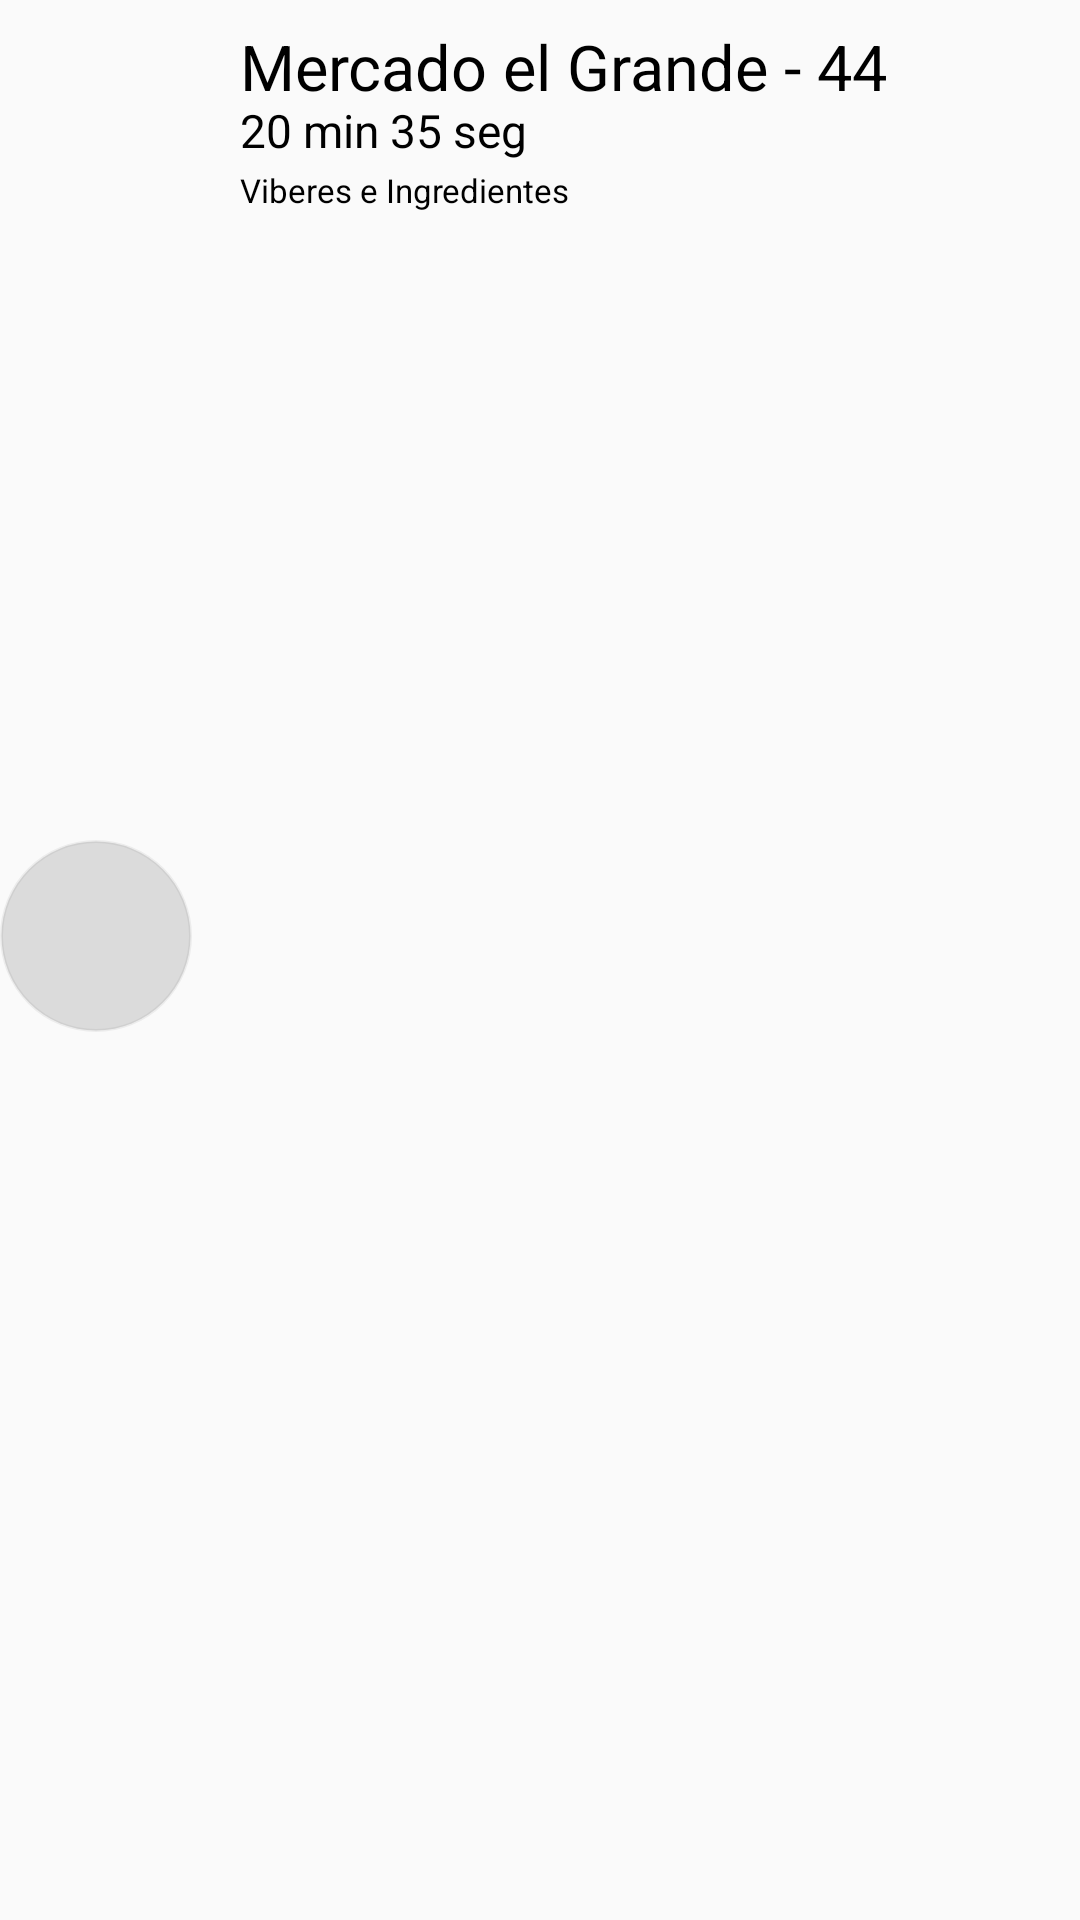

Layout XML and referenced resources for this Android screen:
<!-- AndroidManifest.xml: application theme AppTheme -->
<!-- res/layout/mercadolabel.xml -->
<?xml version="1.0" encoding="utf-8"?>
<LinearLayout
    android:orientation="vertical"
    xmlns:android="http://schemas.android.com/apk/res/android" android:layout_width="match_parent"
    android:layout_height="100dp">
    <LinearLayout
        android:orientation="horizontal"
        android:layout_width="match_parent"
        android:layout_height="match_parent">
            <LinearLayout
            android:layout_width="64dp"
            android:layout_height="64dp"
            android:layout_marginRight="16dp"
                android:layout_gravity="center_horizontal|center_vertical"
                android:layout_marginBottom="8dp"
            android:background="@drawable/custombackground3" />
            <LinearLayout
            android:orientation="vertical"
            android:layout_width="match_parent"
            android:layout_height="wrap_content">
                <TextView
                    android:layout_width="match_parent"
                    android:layout_height="31dp"
                    android:text="Mercado el Grande - 44 metros"
                    android:gravity="left"
                    android:textSize="21.0816951782sp"
                    android:paddingTop="8dp"
                    android:textColor="#000000"
                    />
                <TextView
                    android:layout_width="match_parent"
                    android:layout_height="25dp"
                    android:text="20 min 35 seg "
                    android:gravity="left"
                    android:textSize="15.3321419477sp"
                    android:paddingTop="2dp"
                    android:textColor="#000000"
                    />
                <TextView
                    android:layout_width="match_parent"
                    android:layout_height="21dp"
                    android:text="Viberes e Ingredientes"
                    android:gravity="left"
                    android:textSize="11.1506486893sp"
                    android:paddingTop="0dp"
                    android:textColor="#000000"
                    />

            </LinearLayout>


    </LinearLayout>

</LinearLayout>
<!-- resources referenced by this layout -->
<resources>
  <!-- drawable custombackground3 (drawable) -->
  <?xml version="1.0" encoding="utf-8"?>
  
  <layer-list xmlns:android="http://schemas.android.com/apk/res/android">
  
      <item>
  
          <shape android:shape="rectangle">
              <stroke android:width="1dp" android:height="1dp"
                  android:color="#0e000000" />
              <solid android:color="#20000000" />
              <padding android:left="10dp" android:top="2dp" android:right="8dp"
                  android:bottom="8dp" />
  
              <corners android:radius="64dp"  />
          </shape>
      </item>
  
  
  </layer-list>
  <style name="AppTheme" parent="Theme.AppCompat.Light.NoActionBar">
          
          <item name="colorPrimary">@color/colorPrimary</item>
          <item name="colorPrimaryDark">@color/colorPrimaryDark</item>
          <item name="colorAccent">@color/colorAccent</item>
          <item name="android:colorForeground">@color/colorAccent</item>
          <item name="android:windowLightStatusBar">true</item>
          <item name="android:buttonStyle">@style/button</item>
      </style>
  <color name="colorPrimary">#05000000</color>
  <color name="colorPrimaryDark">#00ffffff</color>
  <color name="colorAccent">#000000</color>
  <style name="button" parent="@android:style/Widget.Button">
          <item name="android:gravity">center_vertical|center_horizontal</item>
          <item name="android:textColor">#000000</item>
  
  
          <item name="android:textSize">16dip</item>
          <item name="android:background">@drawable/button</item>
          <item name="android:focusable">true</item>
          <item name="android:clickable">true</item>
      </style>
</resources>
